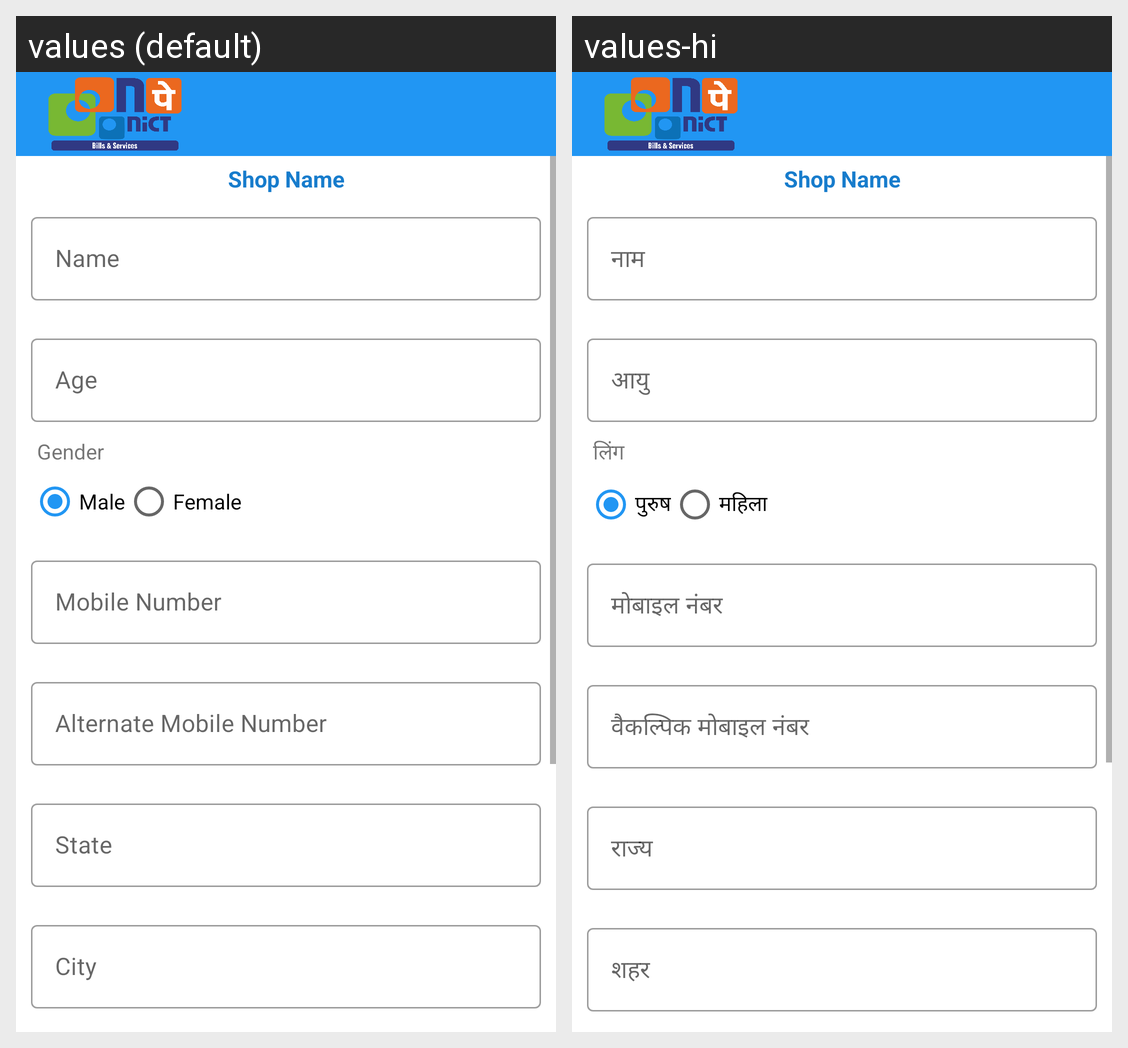

Strings drawn on this Android screen and how each of the app's shown locales translates them:
Android screen res/layout/activity_upload_prescription.xml rendered under 2 locales, left to right: values (default), values-hi. Device: Nexus 5 (rendered at 1080×1920; each locale shown at half size, 540×960, under a caption strip naming it); theme DashboardTheme.
Strings drawn on this screen, with the default value and each locale's value (text and hints the layout hard-codes, and strings that could not be matched under every locale, appear in the picture but are not listed):

name
  values: Name
  values-hi: नाम

age
  values: Age
  values-hi: आयु

gender
  values: Gender
  values-hi: लिंग

male
  values: Male
  values-hi: पुरुष

female
  values: Female
  values-hi: महिला

mobile_number
  values: Mobile Number
  values-hi: मोबाइल नंबर

alternate_mobile_number
  values: Alternate Mobile Number
  values-hi: वैकल्पिक मोबाइल नंबर

state
  values: State
  values-hi: राज्य

user_city
  values: City
  values-hi: शहर
